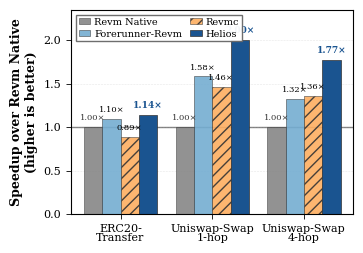

This chart was generated by the following Python code:
import matplotlib.pyplot as plt
import numpy as np

# Set publication-quality parameters for double-column paper
# Target width: ~3.5 inches (single column) or ~7 inches (full width)
plt.rcParams['font.family'] = 'serif'
plt.rcParams['font.serif'] = ['Times New Roman', 'Times', 'DejaVu Serif']
plt.rcParams['mathtext.fontset'] = 'stix'
plt.rcParams['font.size'] = 8
plt.rcParams['axes.labelsize'] = 9
plt.rcParams['axes.titlesize'] = 10
plt.rcParams['xtick.labelsize'] = 8
plt.rcParams['ytick.labelsize'] = 8
plt.rcParams['legend.fontsize'] = 7
plt.rcParams['figure.titlesize'] = 10
plt.rcParams['axes.linewidth'] = 0.8
plt.rcParams['xtick.major.width'] = 0.6
plt.rcParams['ytick.major.width'] = 0.6

# Data (in microseconds)
benchmarks = ['ERC20-\nTransfer', 'Uniswap-Swap\n1-hop', 'Uniswap-Swap\n4-hop']
x = np.arange(len(benchmarks))
width = 0.20  # Width of bars

# Execution times for each system (absolute values)
revm_native_abs = [4.9406, 62.021, 172.49]
forerunner_revm_abs = [4.5099, 39.199, 130.36]
revmc_normalized_abs = [5.55, 42.35, 126.84]  # Proportionally scaled
helios_abs = [4.3465, 30.963, 97.345]

# Calculate speedup over Revm Native baseline
revm_native_speedup = [1.0, 1.0, 1.0]  # Baseline
forerunner_revm_speedup = [revm_native_abs[i] / forerunner_revm_abs[i] for i in range(3)]
revmc_speedup = [revm_native_abs[i] / revmc_normalized_abs[i] for i in range(3)]
helios_speedup = [revm_native_abs[i] / helios_abs[i] for i in range(3)]

# Create figure and axis - sized for double-column paper
# 3.5 inches width for single column, height adjusted for aspect ratio
fig, ax = plt.subplots(figsize=(3.5, 2.4))

# Define positions for bars
positions = [x - 1.5*width, x - 0.5*width, x + 0.5*width, x + 1.5*width]

# Define colors (professional scheme with better contrast)
color_revm = '#7f7f7f'          # Medium gray for baseline
color_forerunner = '#74add1'    # Light blue
color_revmc = '#fdae61'         # Orange (with hatch)
color_helios = '#1a5490'        # Deep blue (highlight)

# Plot bars with refined styling
bars1 = ax.bar(positions[0], revm_native_speedup, width, label='Revm Native',
               color=color_revm, edgecolor='#333333', linewidth=0.4, alpha=0.85)
bars2 = ax.bar(positions[1], forerunner_revm_speedup, width, label='Forerunner-Revm',
               color=color_forerunner, edgecolor='#333333', linewidth=0.4, alpha=0.9)
bars3 = ax.bar(positions[2], revmc_speedup, width, label='Revmc',
               color=color_revmc, edgecolor='#333333', linewidth=0.4,
               hatch='///', alpha=0.9)  # Hatched pattern for normalized data
bars4 = ax.bar(positions[3], helios_speedup, width, label='Helios',
               color=color_helios, edgecolor='#333333', linewidth=0.5)

# Add value labels on bars with improved visibility
label_offset = 0.06

# For Revm baseline (always 1.0)
for i, bar in enumerate(bars1):
    height = bar.get_height()
    ax.text(bar.get_x() + bar.get_width()/2., height + label_offset,
            '1.00×',
            ha='center', va='bottom', fontsize=6, color='#333333')

# For Forerunner-Revm
for i, (bar, speedup) in enumerate(zip(bars2, forerunner_revm_speedup)):
    height = bar.get_height()
    ax.text(bar.get_x() + bar.get_width()/2., height + label_offset,
            f'{speedup:.2f}×',
            ha='center', va='bottom', fontsize=6, fontweight='normal')

# For Revmc
for i, (bar, speedup) in enumerate(zip(bars3, revmc_speedup)):
    height = bar.get_height()
    ax.text(bar.get_x() + bar.get_width()/2., height + label_offset,
            f'{speedup:.2f}×',
            ha='center', va='bottom', fontsize=6, fontweight='normal')

# Helios: bold and prominent
for i, (bar, speedup) in enumerate(zip(bars4, helios_speedup)):
    height = bar.get_height()
    ax.text(bar.get_x() + bar.get_width()/2., height + label_offset,
            f'{speedup:.2f}×',
            ha='center', va='bottom', fontsize=6.5, fontweight='bold', color='#1a5490')

# Add horizontal reference line at y=1.0 (baseline)
ax.axhline(y=1.0, color='black', linestyle='-', linewidth=1.0, alpha=0.5, zorder=0)

# Labels and title
ax.set_ylabel('Speedup over Revm Native\n(higher is better)', fontweight='bold')
# ax.set_xlabel('Benchmark', fontweight='bold')
ax.set_xticks(x)
ax.set_xticklabels(benchmarks, linespacing=0.9)

# Grid for readability
ax.grid(axis='y', alpha=0.3, linestyle='--', linewidth=0.4)
ax.set_axisbelow(True)

# Set y-axis limits for better visualization
ax.set_ylim([0, 2.35])

# Legend with clear positioning - move to top for compactness
legend = ax.legend(loc='upper left', framealpha=0.95, edgecolor='#666666',
                   ncol=2, columnspacing=0.8, handlelength=1.2,
                   handletextpad=0.4, borderpad=0.3, labelspacing=0.3,
                   frameon=True, fancybox=False)

# Tight layout with minimal padding
plt.tight_layout(pad=0.3)

# Save figure with high quality settings
plt.savefig('microbench_execution.pdf', dpi=600, bbox_inches='tight',
            pad_inches=0.02, backend='pdf')
plt.savefig('microbench_execution.png', dpi=600, bbox_inches='tight',
            pad_inches=0.02)

print("Figure saved successfully!")
print("\n" + "="*60)
print("SPEEDUP OVER REVM NATIVE")
print("="*60)
for i, bench in enumerate(benchmarks):
    print(f"\n{bench.replace(chr(10), ' ')}:")
    print(f"  Revm Native:      {revm_native_speedup[i]:.2f}× (baseline)")
    print(f"  Forerunner-Revm:  {forerunner_revm_speedup[i]:.2f}×")
    print(f"  Revmc:            {revmc_speedup[i]:.2f}×")
    print(f"  Helios:           {helios_speedup[i]:.2f}× ★ BEST")